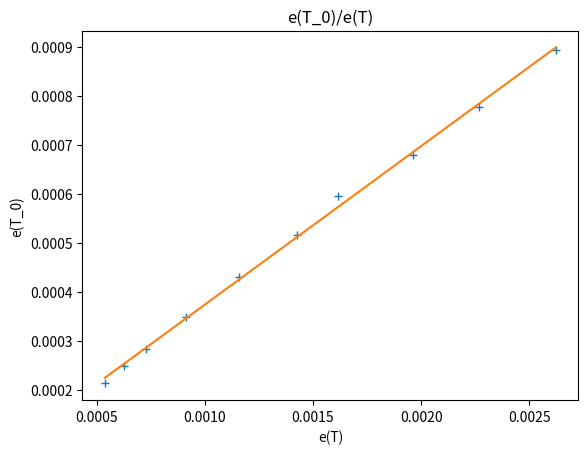
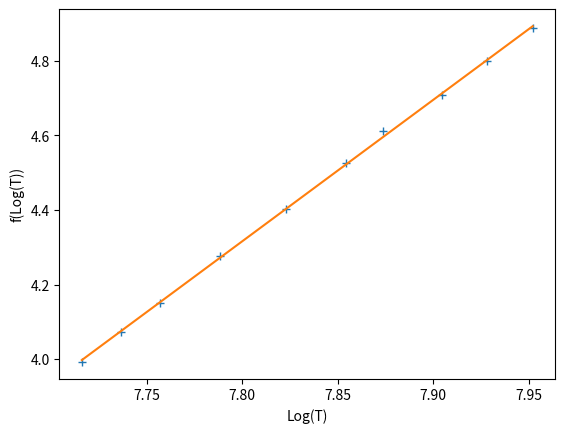
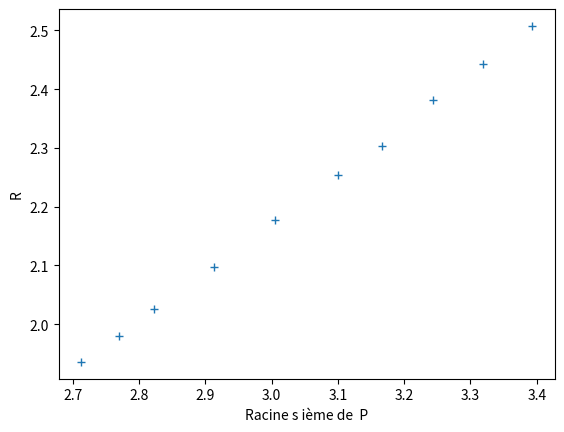
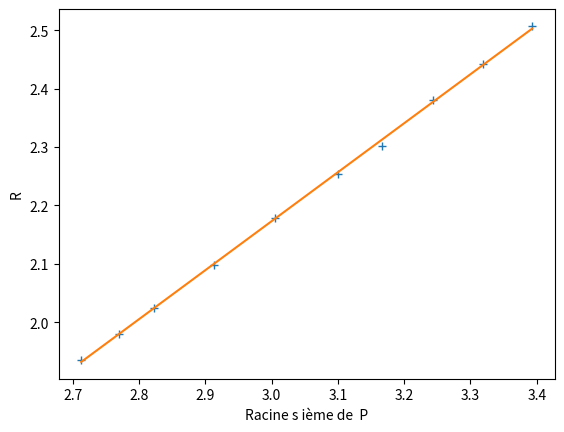
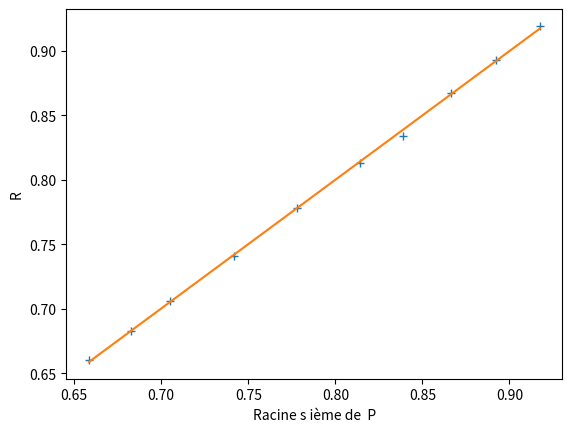

Generate these figures, in order, with matplotlib:
#!/usr/bin/env python3
# -*- coding: utf-8 -*-
"""
Created on Wed Sep 23 15:13:06 2026

@author: elhadj
"""

import numpy as np
import matplotlib.pyplot as plt
from scipy.stats import linregress

U = np.array(
    [10.24, 10.79, 11.34, 12.29, 13.33, 14.43, 15.22, 16.24, 17.22, 18.23]
)
I = np.array([5.29, 5.45, 5.60, 5.86, 6.12, 6.40, 6.61, 6.82, 7.05, 7.27])

T_0 = (
    np.array(
        [
            1724.9,
            1761.6,
            1794.8,
            1848.8,
            1906.1,
            1958.9,
            2001.7,
            2042.3,
            2086.4,
            2132.6,
        ]
    )
    + 273.15
)

R = U / I

R_amb = 0.169

rho_amb = 5.65e-8

alpha = R_amb / rho_amb


rho_T = R / alpha

T = (rho_T + 7.1e-8) / (0.0320e-8)

h = 6.626e-34
c = 2.99e8
lbd = 0.85e-6
k = 1.38e-23
c_1 = 8 * np.pi * h * c / (lbd**5)
c_2 = h * c / (k)

e_lbd_T = c_1 * np.exp(-c_2 / (lbd * T))
e_lbd_T_0 = c_1 * np.exp(-c_2 / (lbd * T_0))
epsilon_lbd = e_lbd_T_0 / e_lbd_T

epsilon_moy = np.mean(epsilon_lbd)
print(f"Valeur moyenne de epsilon_lambda :{epsilon_moy:.3f}")

X = np.exp(-c_2 / (lbd * T))

Y = np.exp(-c_2 / (lbd * T_0))

plt.plot(X, Y, "+")

L = linregress(X, Y)
A = L[0]
B = L[1]
C = L[-2]
plt.plot(X, A * X + B)
plt.title("e(T_0)/e(T)")
plt.xlabel("e(T)")
plt.ylabel("e(T_0)")
plt.show()
print(f"epsilon = {A:.3f}")

P = R * I * I
Ln_P = np.log(P)
Ln_T = np.log(T)
plt.plot(Ln_T, Ln_P, "+")
L2 = linregress(Ln_T, Ln_P)
s = L2[0]
B2 = L2[1]
C2 = L2[-2]

plt.plot(Ln_T, s * Ln_T + B2)

plt.xlabel("Log(T)")
plt.ylabel("f(Log(T))")
print(s)
plt.show()

print(R)

# %%
r_s = P**(1/4)
plt.plot(r_s, R,"+")
plt.xlabel("Racine s ième de  P")
plt.ylabel("R")
plt.show()

# %%
L3 = linregress(r_s, R)
print(L3)
alpha_a = L3[0]
B3 = L3[1]
plt.plot(r_s, R,"+")
Y3 = alpha_a  * r_s+B3
plt.plot(r_s, Y3)
plt.xlabel("Racine s ième de  P")
plt.ylabel("R")
plt.show()

# %%
# k= alpha_a / 0.0320
# k= alpha_a / 5.64e-8
# print(1/k)
# %%
L4 = linregress(np.log(Y3), np.log(R))
print(L4)
alpha_2 = L4[0]
B4 = L4[1]
plt.plot(np.log(Y3), np.log(R),"+")
Y4 = alpha_2  * np.log(Y3)+B4
plt.plot(np.log(Y3), Y4)
plt.xlabel("Racine s ième de  P")
plt.ylabel("R")
plt.show()
print()
print(np.exp(B4))
